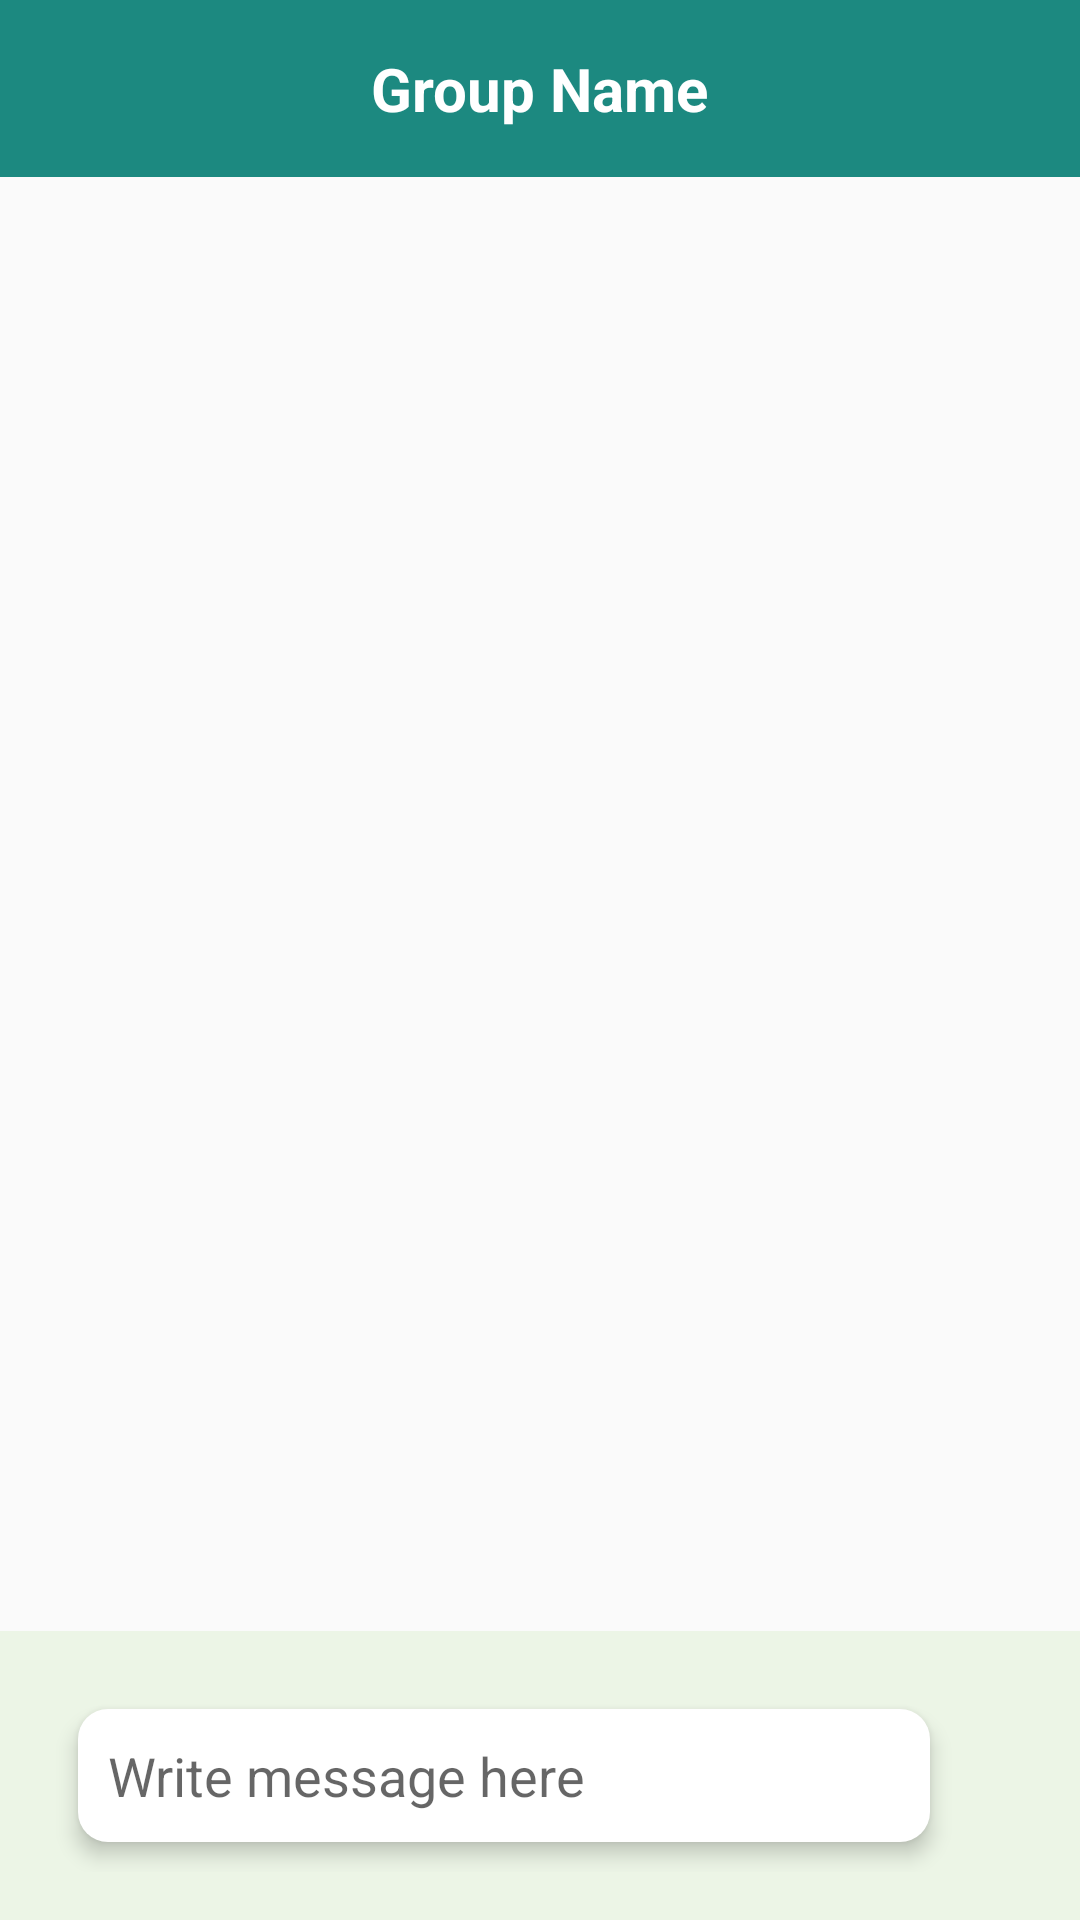

Android layout source for this screen:
<!-- AndroidManifest.xml: application theme Theme.BillBuddy -->
<!-- res/layout/chat_box.xml -->
<?xml version="1.0" encoding="utf-8"?>
<RelativeLayout xmlns:android="http://schemas.android.com/apk/res/android"
    android:layout_width="match_parent"
    android:layout_height="match_parent"
    xmlns:app="http://schemas.android.com/apk/res-auto">

    
    <RelativeLayout
        android:id="@+id/topBar"
        android:layout_width="match_parent"
        android:layout_height="wrap_content"
        android:background="@color/primary"
        android:padding="16dp">

        <ImageButton
            android:id="@+id/backButton"
            android:layout_width="wrap_content"
            android:layout_height="wrap_content"
            android:src="@drawable/ic_back"
            android:background="?attr/selectableItemBackgroundBorderless"
            android:padding="8dp"
            android:layout_alignParentStart="true"
            android:layout_centerVertical="true" />

        <TextView
            android:id="@+id/groupName"
            android:layout_width="wrap_content"
            android:layout_height="wrap_content"
            android:text="Group Name"
            android:textColor="@color/white"
            android:textSize="20sp"
            android:textStyle="bold"
            android:layout_centerInParent="true" />
    </RelativeLayout>

    
    <androidx.recyclerview.widget.RecyclerView
        android:id="@+id/chatRecyclerView"
        android:layout_width="match_parent"
        android:layout_height="0dp"
        android:layout_below="@id/topBar"
        android:layout_above="@id/messageInputLayout"
        android:layout_marginTop="8dp"
        android:layout_marginBottom="8dp" />

    
    <RelativeLayout
        android:id="@+id/messageInputLayout"
        android:layout_width="match_parent"
        android:layout_height="wrap_content"
        android:background="@color/bottom_navigation"
        android:padding="16dp"
        android:layout_alignParentBottom="true">

        <LinearLayout
            android:layout_width="match_parent"
            android:layout_height="wrap_content"
            android:orientation="horizontal"
            android:gravity="center_vertical">

            <EditText
                android:layout_width="wrap_content"
                android:layout_height="wrap_content"
                android:layout_weight="1"
                android:layout_centerInParent="true"
                android:layout_marginStart="10dp"
                android:layout_marginTop="10dp"
                android:layout_marginEnd="10dp"
                android:layout_marginBottom="10dp"
                android:background="@drawable/edit_text_rounded_corner"
                android:elevation="4dp"
                android:hint="Write message here"
                android:padding="10dp"
                android:id="@+id/messageInput"/>

            <ImageButton
                android:id="@+id/sendButton"
                android:layout_width="wrap_content"
                android:layout_height="wrap_content"
                android:src="@drawable/ic_send"
                app:tint="@color/primary"
                android:background="?attr/selectableItemBackgroundBorderless"
                android:padding="8dp"
                android:layout_marginStart="8dp" />
        </LinearLayout>

    </RelativeLayout>

</RelativeLayout>
<!-- resources referenced by this layout -->
<resources>
  <color name="bottom_navigation">#ecf5e6</color>
  <color name="primary">#1C8980</color>
  <color name="white">#FFFFFFFF</color>
  <!-- drawable edit_text_rounded_corner (drawable) -->
  <?xml version="1.0" encoding="utf-8"?>
  <selector xmlns:android="http://schemas.android.com/apk/res/android">
      <item>
          <shape android:shape="rectangle">
              <solid android:color="@color/white" />
              <corners android:radius="10dp" />
          </shape>
      </item>
  
  </selector>
  <style name="Theme.BillBuddy" parent="Base.Theme.BillBuddy" />
  <style name="Base.Theme.BillBuddy" parent="Theme.AppCompat.DayNight.NoActionBar">
          <item name="colorPrimary">@color/primary</item>
          <item name="android:statusBarColor" tools:targetApi="1" tools:ignore="ObsoleteSdkInt">
              @color/background
          </item>
          <item name="android:navigationBarColor" tools:targetApi="1" tools:ignore="ObsoleteSdkInt">
              @color/bottom_navigation
          </item>
          <item name="android:windowLightStatusBar">true</item>
      </style>
  <color name="background">#fafafb</color>
</resources>
